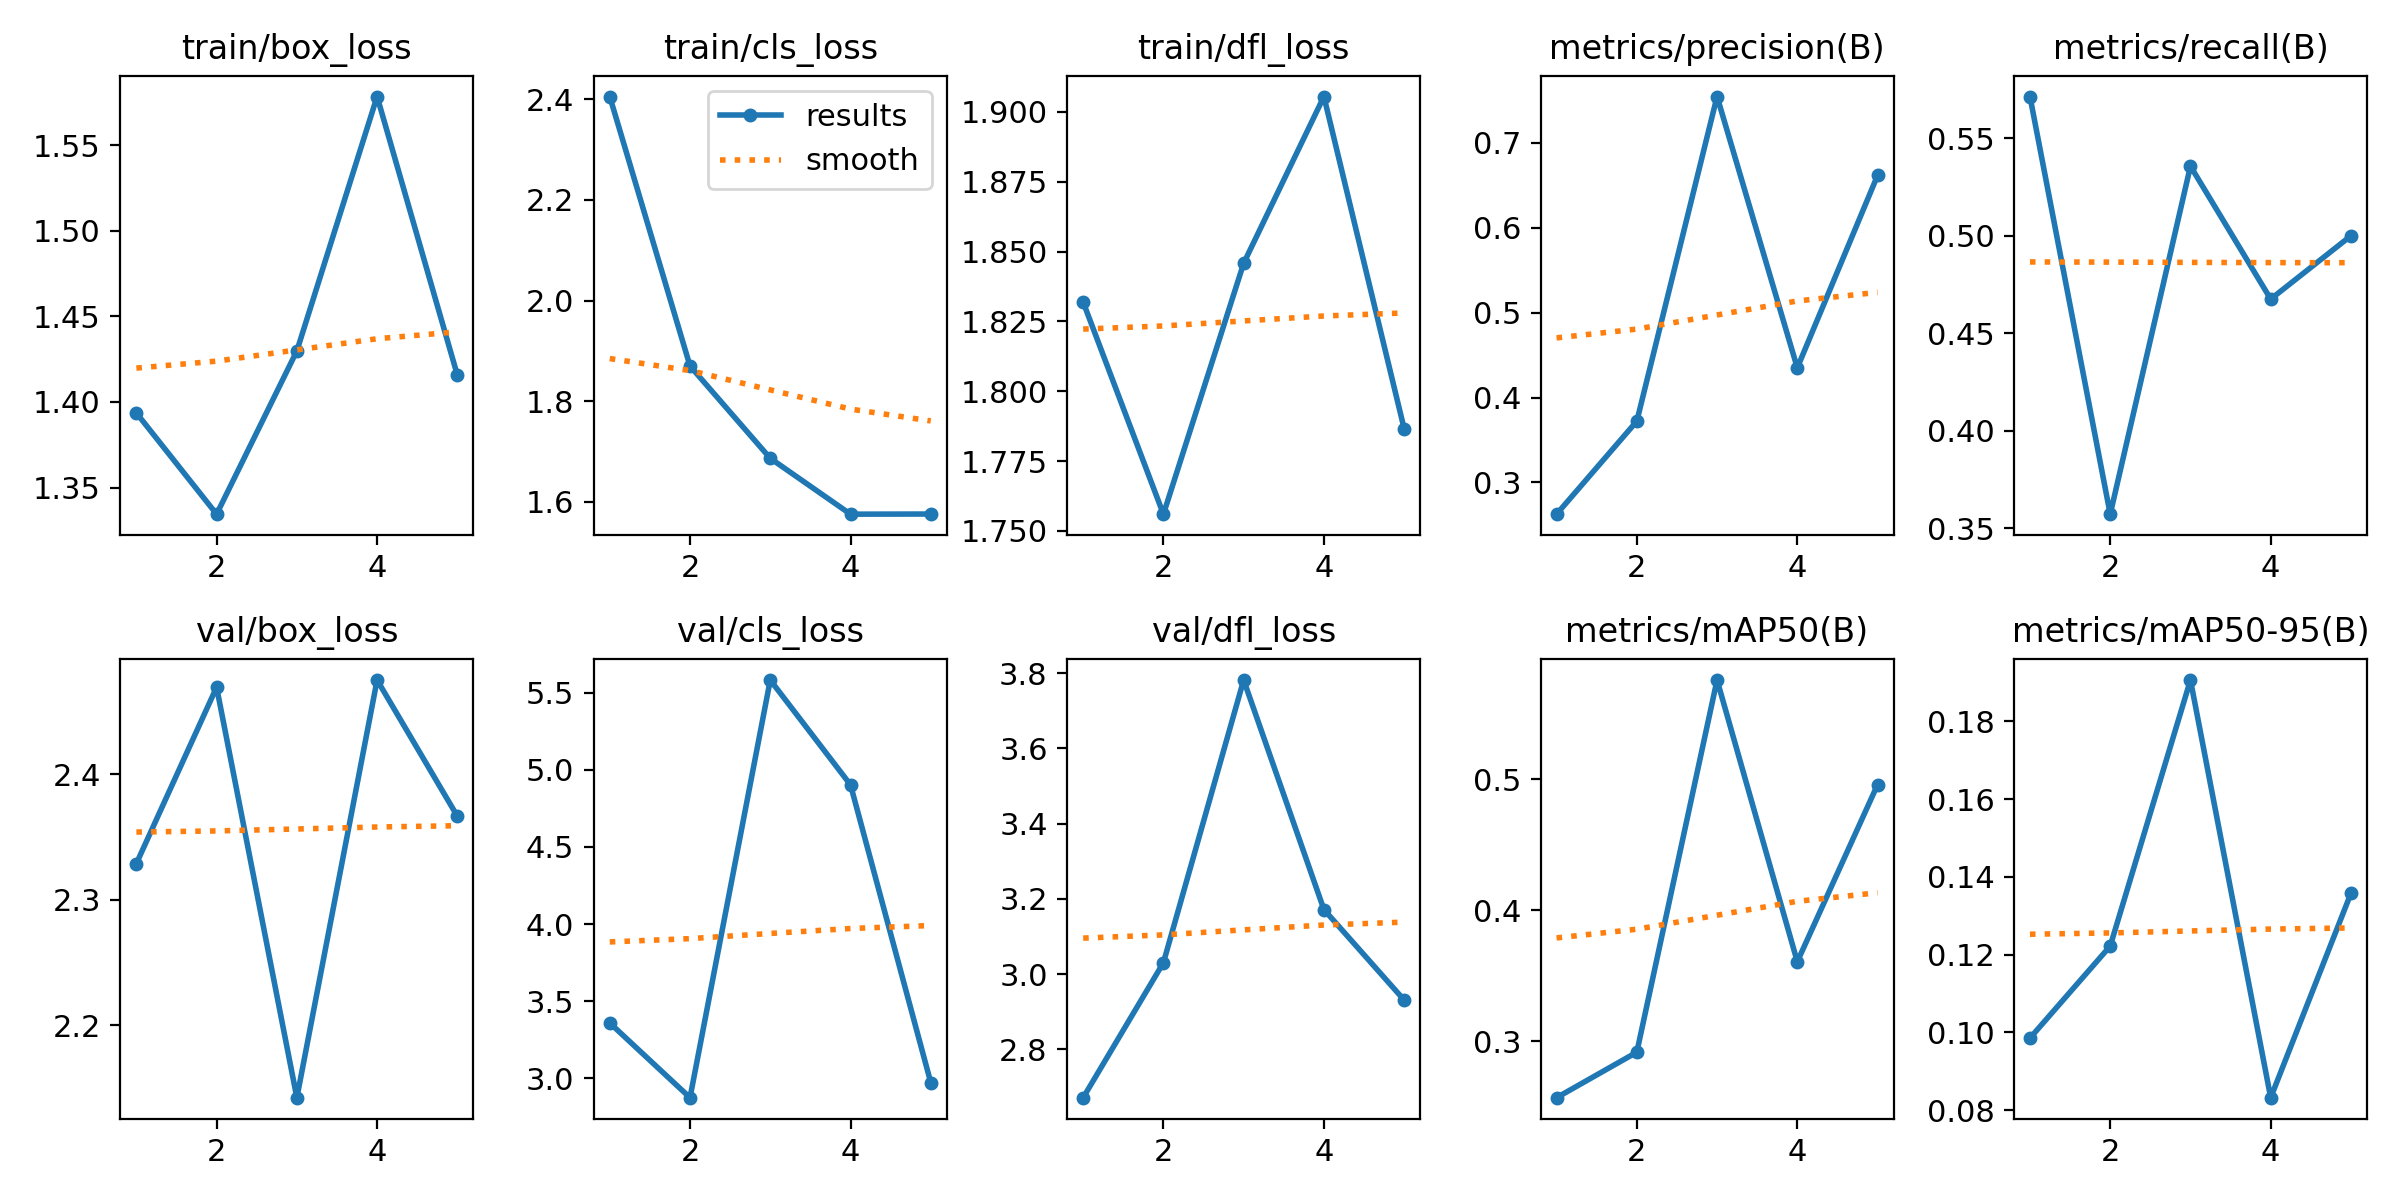

Data behind this chart, as committed beside it:
epoch, train/box_loss, train/cls_loss, train/dfl_loss, metrics/precision(B), metrics/recall(B), metrics/mAP50(B), metrics/mAP50-95(B), val/box_loss, val/cls_loss, val/dfl_loss, lr/pg0, lr/pg1, lr/pg2
1, 1.394, 2.406, 1.832, 0.2627, 0.5714, 0.2571, 0.09854, 2.329, 3.359, 2.672, 0.00022, 0.00022, 0.00022
2, 1.335, 1.87, 1.756, 0.3722, 0.3571, 0.2918, 0.1222, 2.469, 2.875, 3.031, 0.0003689, 0.0003689, 0.0003689
3, 1.43, 1.686, 1.846, 0.7544, 0.5357, 0.5758, 0.1906, 2.143, 5.581, 3.782, 0.0004228, 0.0004228, 0.0004228
4, 1.578, 1.575, 1.905, 0.435, 0.4675, 0.3609, 0.08321, 2.475, 4.902, 3.172, 0.0003816, 0.0003816, 0.0003816
5, 1.416, 1.575, 1.787, 0.6615, 0.5, 0.4959, 0.1358, 2.367, 2.974, 2.931, 0.0002454, 0.0002454, 0.0002454
